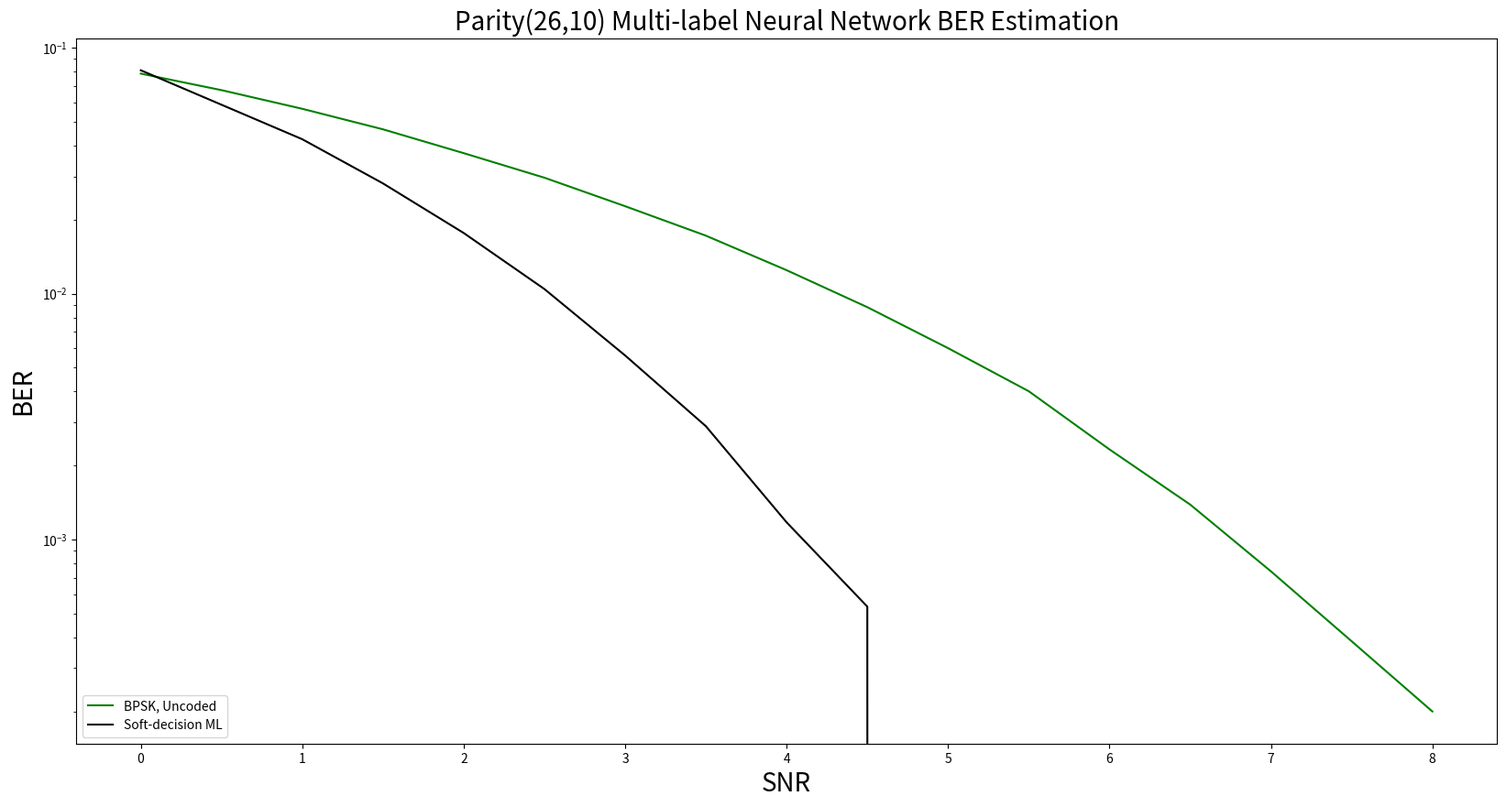

Reproduce this figure in Python.
import matplotlib.pyplot as plt

# Data Storage Reference:
SNR = [0, 0.5, 1, 1.5, 2, 2.5, 3, 3.5, 4, 4.5, 5, 5.5, 6, 6.5, 7, 7.5, 8.0]


BER_uncoded_BPSK = [0.078508, 0.067265, 0.056491, 0.046608, 0.037289, 0.029629, 0.022689, 0.017221, # 0~3.5
                0.012463, 0.008816, 0.006007, 0.004012, 0.002327, 0.001388, 0.000743, 0.000386, 0.0002] # 4~8.0

BER_SDML = [0.081014, 0.05867, 0.042488, 0.02809, 0.017656, 0.010446, 0.005608, 0.002892, # 0~3.5
                0.001176, 0.000534, 0.0, 0.0, 0.0, 0.0, 0.0, 0.0, 0.0] # 4~8.0

BER_MLNN_100 = [0.0, 0.0, 0.0, 0.0, 0.0, 0.0, 0.0, 0.0, # 0~3.5
            0.0, 0.0, 0.0, 0.0, 0.0, 0.0, 0.0, 0.0, 0.0]# 4~8.0

BER_MLNN_50_50 = [0.0, 0.0, 0.0, 0.0, 0.0, 0.0, 0.0, 0.0, # 0~3.5
            0.0, 0.0, 0.0, 0.0, 0.0, 0.0, 0.0, 0.0, 0.0]# 4~8.0

BER_MLNN_100_100 = [0.0, 0.0, 0.0, 0.0, 0.0, 0.0, 0.0, 0.0, # 0~3.5
            0.0, 0.0, 0.0, 0.0, 0.0, 0.0, 0.0, 0.0, 0.0]# 4~8.0


plt.figure(figsize=(20, 10))
plt.semilogy(SNR, BER_uncoded_BPSK, label='BPSK, Uncoded', color = "green")
plt.semilogy(SNR, BER_SDML, label='Soft-decision ML', color = "black")

# plt.semilogy(SNR, BER_MLNN_100, marker='D', label='N=100', color = "pink", linestyle='--')
# plt.semilogy(SNR, BER_MLNN_50_50, marker='o', label='N1=50, N2=50', color = "orange", linestyle='--')
# plt.semilogy(SNR, BER_MLNN_100_100, marker='v', label='N1=100, N2=100', color = "red", linestyle='--')

plt.xlabel('SNR', fontsize=20)
plt.ylabel('BER', fontsize=20)
plt.title('Parity(26,10) Multi-label Neural Network BER Estimation', fontsize=20)
plt.legend(['BPSK, Uncoded',
            'Soft-decision ML',
            # 'N=100, Article', 'N=100', 'N1=50, N2=50', 'N1=100, N2=100',
            ], loc='lower left')
# plt.legend(['BPSK, Uncoded', 'Soft-decision ML', 'N=100, Article', 'N=100', 'N1=50, N2=50', 'N1=100, N2=100'], loc='lower left')

plt.show()
